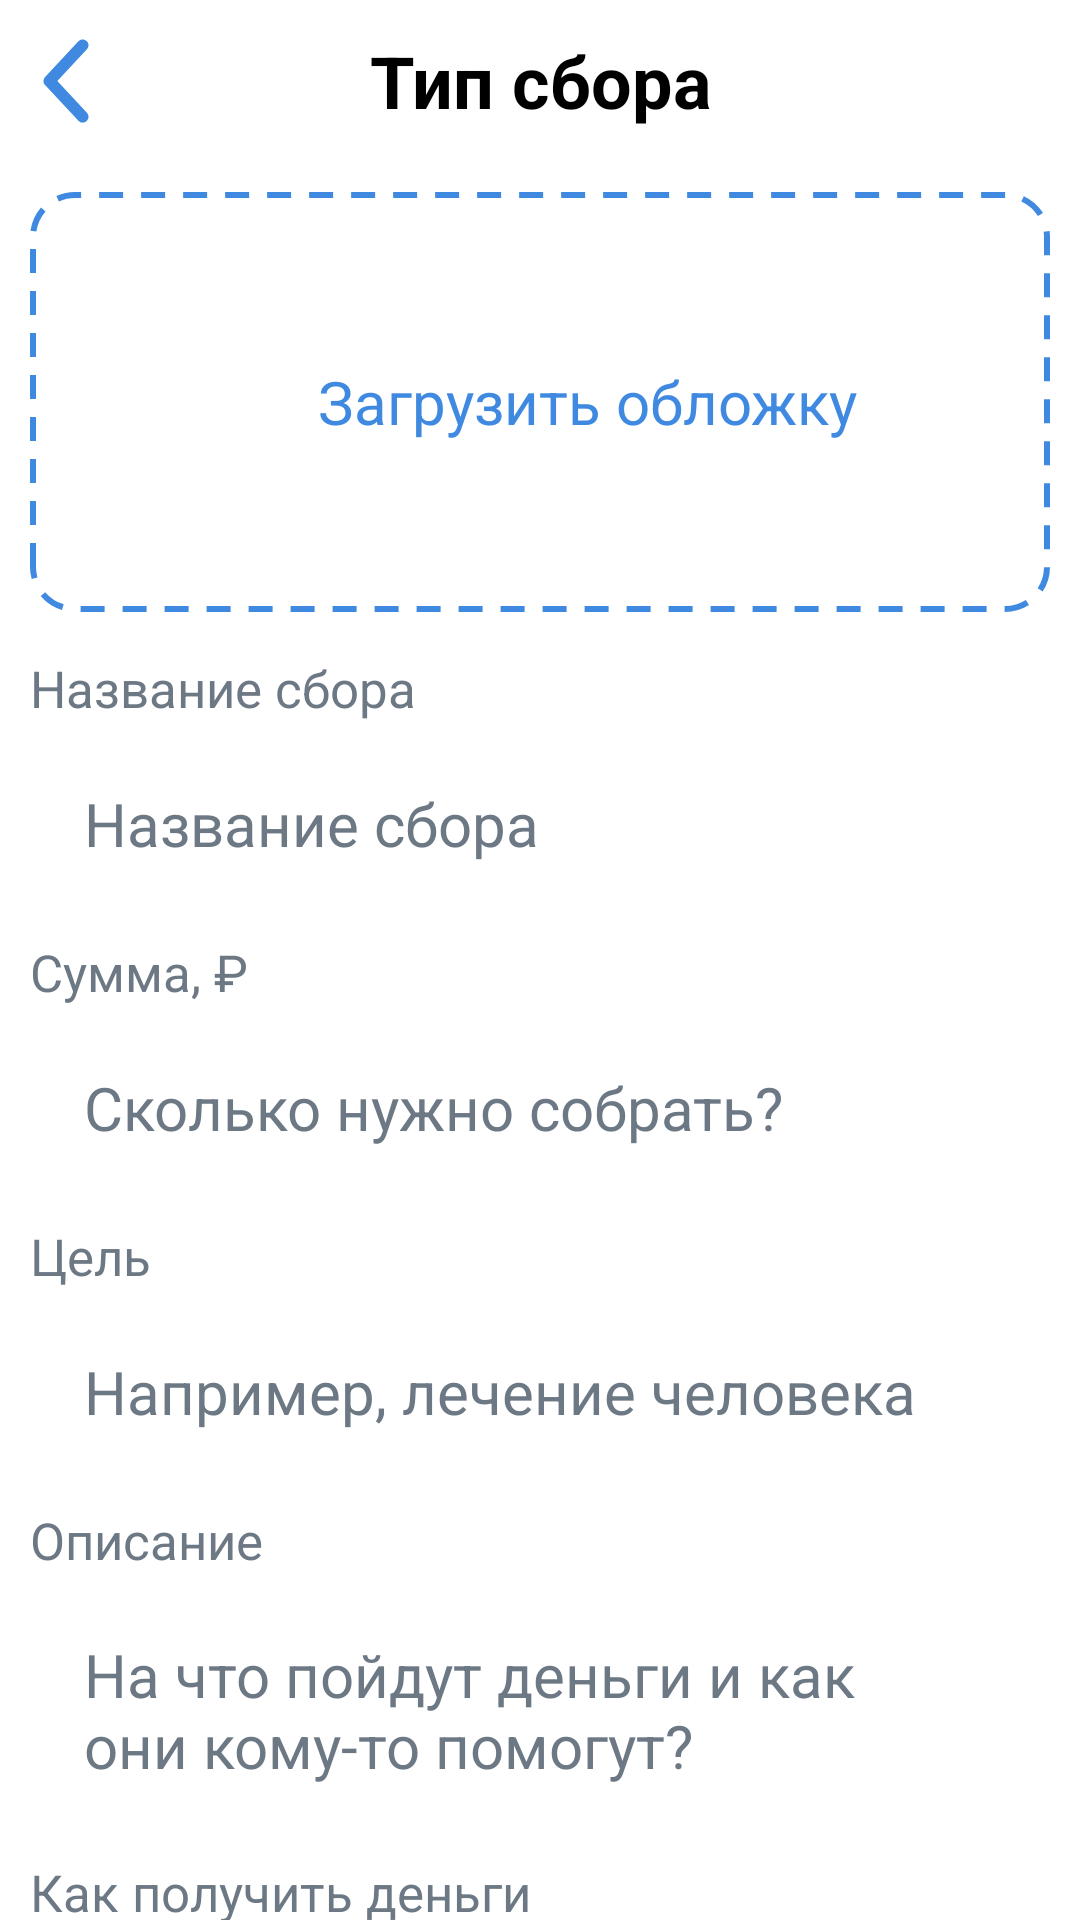

Here is an Android app screen rendered from its layout file. Give the layout XML and the strings, colors and styles it references.
<!-- AndroidManifest.xml: application theme Theme.VK -->
<!-- res/layout/fragment_celevoy_sbor.xml -->
<?xml version="1.0" encoding="utf-8"?>
<androidx.constraintlayout.widget.ConstraintLayout xmlns:android="http://schemas.android.com/apk/res/android"
    xmlns:app="http://schemas.android.com/apk/res-auto"
    xmlns:tools="http://schemas.android.com/tools"
    android:layout_width="match_parent"
    android:layout_height="match_parent"
    android:background="@color/white"
    tools:context=".celevoy_sbor">

    <LinearLayout
        android:id="@+id/linearLayout"
        android:layout_width="match_parent"
        android:layout_height="54dp"
        android:layout_marginStart="8dp"
        android:layout_marginEnd="8dp"
        android:orientation="vertical"
        app:layout_constraintEnd_toEndOf="parent"
        app:layout_constraintStart_toStartOf="parent"
        app:layout_constraintTop_toTopOf="parent">

        <TextView
            android:layout_width="match_parent"
            android:layout_height="match_parent"
            android:fontFamily="sans-serif"
            android:gravity="center"
            android:text="@string/tupeofsbor"
            android:textColor="@color/black"
            android:textSize="24sp"
            android:textStyle="bold" />

    </LinearLayout>

    <androidx.appcompat.widget.AppCompatImageView
        android:id="@+id/bluerow"
        android:layout_width="28dp"
        android:layout_height="28dp"
        android:onClick="clickback2"
        app:layout_constraintBottom_toBottomOf="@+id/linearLayout"
        app:layout_constraintStart_toStartOf="@+id/linearLayout"
        app:layout_constraintTop_toTopOf="@+id/linearLayout"
        app:srcCompat="@drawable/bluerow"
        tools:ignore="SpeakableTextPresentCheck,TouchTargetSizeCheck" />

    <LinearLayout
        android:id="@+id/linearLayout2"
        android:layout_width="match_parent"
        android:layout_height="140dp"
        android:layout_marginStart="10dp"
        android:layout_marginTop="10dp"
        android:layout_marginEnd="10dp"
        android:background="@drawable/punktir"
        android:gravity="center"
        android:orientation="horizontal"
        app:layout_constraintEnd_toEndOf="parent"
        app:layout_constraintStart_toStartOf="parent"
        app:layout_constraintTop_toBottomOf="@+id/linearLayout">

        <androidx.appcompat.widget.AppCompatImageView
            android:layout_width="32dp"
            android:layout_height="32dp"
            app:srcCompat="@drawable/image_icon" />

        <TextView
            android:layout_width="wrap_content"
            android:layout_height="wrap_content"
            android:paddingStart="10dp"
            android:paddingEnd="10dp"
            android:text="@string/download_image"
            android:textColor="@color/VK_Two"
            android:textSize="20sp" />

    </LinearLayout>

    <EditText
        android:id="@+id/editTextTextPersonName"
        android:layout_width="match_parent"
        android:layout_height="wrap_content"
        android:layout_marginStart="10dp"
        android:layout_marginTop="10dp"
        android:layout_marginEnd="10dp"
        android:autofillHints="name"
        android:background="@drawable/ugli"
        android:backgroundTint="@color/change"
        android:hint="@string/sbor_name"
        android:inputType="textPersonName"
        android:minHeight="48dp"
        android:paddingStart="18dp"
        android:paddingTop="10dp"
        android:paddingEnd="18dp"
        android:paddingBottom="10dp"
        android:textColor="@color/light_text_dark"
        android:textColorHint="@color/light_text_dark"
        android:textSize="20sp"
        app:layout_constraintEnd_toEndOf="parent"
        app:layout_constraintHorizontal_bias="0.0"
        app:layout_constraintStart_toStartOf="parent"
        app:layout_constraintTop_toBottomOf="@+id/textView2"
        tools:ignore="TextContrastCheck,TouchTargetSizeCheck" />

    <TextView
        android:id="@+id/textView2"
        android:layout_width="wrap_content"
        android:layout_height="wrap_content"
        android:layout_marginStart="10dp"
        android:layout_marginTop="14dp"
        android:text="@string/sbor_name"
        android:textColor="@color/light_text_dark"
        android:textSize="17sp"
        app:layout_constraintStart_toStartOf="parent"
        app:layout_constraintTop_toBottomOf="@+id/linearLayout2" />

    <EditText
        android:id="@+id/editTextTextPersonName2"
        android:layout_width="match_parent"
        android:layout_height="wrap_content"
        android:layout_marginStart="10dp"
        android:layout_marginTop="10dp"
        android:layout_marginEnd="10dp"
        android:autofillHints="name"
        android:background="@drawable/ugli"
        android:backgroundTint="@color/change"
        android:hint="@string/howmuch_sbor"
        android:inputType="textPersonName"
        android:minHeight="48dp"
        android:paddingStart="18dp"
        android:paddingTop="10dp"
        android:paddingEnd="18dp"
        android:paddingBottom="10dp"
        android:textColor="@color/light_text_dark"
        android:textColorHint="@color/light_text_dark"
        android:textSize="20sp"
        app:layout_constraintEnd_toEndOf="parent"
        app:layout_constraintStart_toStartOf="parent"
        app:layout_constraintTop_toBottomOf="@+id/textView7" />

    <TextView
        android:id="@+id/textView7"
        android:layout_width="wrap_content"
        android:layout_height="wrap_content"
        android:layout_marginStart="10dp"
        android:layout_marginTop="14dp"
        android:text="@string/numberhowmuch_sbor"
        android:textColor="@color/light_text_dark"
        android:textSize="17sp"
        app:layout_constraintStart_toStartOf="parent"
        app:layout_constraintTop_toBottomOf="@+id/editTextTextPersonName" />

    <TextView
        android:id="@+id/textView8"
        android:layout_width="wrap_content"
        android:layout_height="wrap_content"
        android:layout_marginStart="10dp"
        android:layout_marginTop="14dp"
        android:text="@string/cel"
        android:textColor="@color/light_text_dark"
        android:textSize="17sp"
        app:layout_constraintStart_toStartOf="parent"
        app:layout_constraintTop_toBottomOf="@+id/editTextTextPersonName2" />

    <EditText
        android:id="@+id/editTextTextPersonName3"
        android:layout_width="match_parent"
        android:layout_height="wrap_content"
        android:layout_marginStart="10dp"
        android:layout_marginTop="10dp"
        android:layout_marginEnd="10dp"
        android:autofillHints="name"
        android:background="@drawable/ugli"
        android:backgroundTint="@color/change"
        android:hint="@string/health"
        android:inputType="textPersonName"
        android:minHeight="48dp"
        android:paddingStart="18dp"
        android:paddingTop="10dp"
        android:paddingEnd="18dp"
        android:paddingBottom="10dp"
        android:textColor="@color/light_text_dark"
        android:textColorHint="@color/light_text_dark"
        android:textSize="20sp"
        app:layout_constraintEnd_toEndOf="parent"
        app:layout_constraintStart_toStartOf="parent"
        app:layout_constraintTop_toBottomOf="@+id/textView8" />

    <TextView
        android:id="@+id/textView9"
        android:layout_width="wrap_content"
        android:layout_height="wrap_content"
        android:layout_marginStart="10dp"
        android:layout_marginTop="14dp"
        android:text="@string/description_name"
        android:textColor="@color/light_text_dark"
        android:textSize="17sp"
        app:layout_constraintStart_toStartOf="parent"
        app:layout_constraintTop_toBottomOf="@+id/editTextTextPersonName3" />

    <EditText
        android:id="@+id/editTextTextPersonName4"
        android:layout_width="match_parent"
        android:layout_height="wrap_content"
        android:layout_marginStart="10dp"
        android:layout_marginTop="10dp"
        android:layout_marginEnd="10dp"
        android:autofillHints="name"
        android:background="@drawable/ugli"
        android:backgroundTint="@color/change"
        android:hint="@string/description"
        android:inputType="textPersonName"
        android:minHeight="48dp"
        android:paddingStart="18dp"
        android:paddingTop="10dp"
        android:paddingEnd="18dp"
        android:paddingBottom="10dp"
        android:textColor="@color/light_text_dark"
        android:textColorHint="@color/light_text_dark"
        android:textSize="20sp"
        app:layout_constraintEnd_toEndOf="parent"
        app:layout_constraintStart_toStartOf="parent"
        app:layout_constraintTop_toBottomOf="@+id/textView9" />

    <TextView
        android:id="@+id/textView10"
        android:layout_width="wrap_content"
        android:layout_height="wrap_content"
        android:layout_marginStart="10dp"
        android:layout_marginTop="14dp"
        android:text="@string/howtake_money"
        android:textColor="@color/light_text_dark"
        android:textSize="17sp"
        app:layout_constraintStart_toStartOf="parent"
        app:layout_constraintTop_toBottomOf="@+id/editTextTextPersonName4" />

    <LinearLayout
        android:id="@+id/linearLayout3"
        android:layout_width="match_parent"
        android:layout_height="44dp"
        android:layout_marginStart="10dp"
        android:layout_marginTop="10dp"
        android:layout_marginEnd="10dp"
        android:background="@drawable/ugli"
        android:backgroundTint="@color/change"
        android:gravity="center"
        android:orientation="horizontal"
        android:paddingStart="20dp"
        android:paddingEnd="20dp"
        app:layout_constraintEnd_toEndOf="parent"
        app:layout_constraintStart_toStartOf="parent"
        app:layout_constraintTop_toBottomOf="@+id/textView10">

        <TextView
            android:layout_width="0dp"
            android:layout_height="wrap_content"
            android:layout_weight="1"
            android:text="@string/pay_money"
            android:textColor="@color/black"
            android:textSize="17sp" />

        <androidx.appcompat.widget.AppCompatImageView
            android:layout_width="20dp"
            android:layout_height="20dp"
            app:srcCompat="@drawable/ic___icon_color" />
    </LinearLayout>

    <com.google.android.material.button.MaterialButton
        android:layout_width="match_parent"
        android:layout_height="wrap_content"
        android:layout_marginStart="10dp"
        android:layout_marginTop="20dp"
        android:layout_marginEnd="10dp"
        android:layout_marginBottom="20dp"
        android:backgroundTint="@color/VK"
        android:text="@string/next"
        android:textColor="@color/white"
        app:cornerRadius="8dp"
        app:layout_constraintBottom_toBottomOf="parent"
        app:layout_constraintEnd_toEndOf="parent"
        app:layout_constraintStart_toStartOf="parent"
        app:layout_constraintTop_toBottomOf="@+id/linearLayout3" />


</androidx.constraintlayout.widget.ConstraintLayout>
<!-- resources referenced by this layout -->
<resources>
  <color name="VK">#4986CC</color>
  <color name="VK_Two">#3F8AE0</color>
  <color name="black">#FF000000</color>
  <color name="change">#F5F5F5</color>
  <color name="light_text_dark">#6D7885</color>
  <color name="white">#FFFFFFFF</color>
  <!-- drawable bluerow (drawable) -->
  <vector xmlns:android="http://schemas.android.com/apk/res/android"
      android:width="12dp"
      android:height="20dp"
      android:viewportWidth="12"
      android:viewportHeight="20">
    <path
        android:pathData="M10.9595,0.4805C11.5226,1.0104 11.5494,1.8965 11.0195,2.4595L3.9225,10L11.0195,17.5405C11.5494,18.1035 11.5226,18.9895 10.9595,19.5195C10.3965,20.0494 9.5105,20.0225 8.9805,19.4595L0.9805,10.9595C0.4732,10.4204 0.4732,9.5795 0.9805,9.0405L8.9805,0.5405C9.5105,-0.0226 10.3965,-0.0494 10.9595,0.4805Z"
        android:fillColor="#3F8AE0"
        android:fillType="evenOdd"/>
  </vector>
  <!-- drawable ic___icon_color (drawable) -->
  <vector xmlns:android="http://schemas.android.com/apk/res/android"
      android:width="14dp"
      android:height="8dp"
      android:viewportWidth="14"
      android:viewportHeight="8">
    <path
        android:pathData="M7,5.1983L1.6402,0.7318C1.2159,0.3782 0.5854,0.4356 0.2318,0.8598C-0.1218,1.2841 -0.0644,1.9147 0.3598,2.2682L6.3598,7.2682C6.7307,7.5773 7.2694,7.5773 7.6402,7.2682L13.6402,2.2682C14.0645,1.9147 14.1218,1.2841 13.7682,0.8598C13.4147,0.4356 12.7841,0.3782 12.3598,0.7318L7,5.1983Z"
        android:fillColor="#B8C1CC"/>
  </vector>
  <!-- drawable punktir (drawable) -->
  <?xml version="1.0" encoding="utf-8"?>
  <shape xmlns:android="http://schemas.android.com/apk/res/android"
      android:shape="rectangle" >
      <stroke
          android:dashWidth="8dp"
          android:dashGap="6dp"
          android:width="2dp"
          android:color="@color/VK_Two" />
      <corners android:radius="14dp" />
  </shape>
  <string name="cel">Цель</string>
  <string name="description">На что пойдут деньги и как\nони кому-то помогут?</string>
  <string name="description_name">Описание</string>
  <string name="download_image">Загрузить обложку</string>
  <string name="health">Например, лечение человека</string>
  <string name="howmuch_sbor">Сколько нужно собрать?</string>
  <string name="howtake_money">Как получить деньги</string>
  <string name="next">Далее</string>
  <string name="numberhowmuch_sbor">Сумма, ₽</string>
  <string name="pay_money">Счёт VK Pay · 1234</string>
  <string name="sbor_name">Название сбора</string>
  <string name="tupeofsbor">Тип сбора</string>
  <style name="Theme.VK" parent="Theme.MaterialComponents.DayNight.DarkActionBar">
          
          <item name="colorPrimary">@color/purple_500</item>
          <item name="colorPrimaryVariant">@color/purple_700</item>
          <item name="colorOnPrimary">@color/white</item>
          
          <item name="colorSecondary">@color/teal_200</item>
          <item name="colorSecondaryVariant">@color/teal_700</item>
          <item name="colorOnSecondary">@color/black</item>
          
          <item name="android:statusBarColor" tools:targetApi="l">?attr/colorPrimaryVariant</item>
          
      </style>
  <color name="purple_500">#FF6200EE</color>
  <color name="purple_700">#FF3700B3</color>
  <color name="teal_200">#FF03DAC5</color>
  <color name="teal_700">#FF018786</color>
</resources>
